Dataset: images (GitHub, sunyongke/woodRecognition). Classes: Cassia siamea, Cinnamomum camphora, Dalbergia bariensis, Dalbergia cochinchinensis, Dalbergia fusca, Dalbergia latifolia, Dalbergia odorifera, Dalbergia oliveri, Diospyros ebenum, Excentrodendron hsienmu, Intsia spp, Mesua ferrea, Pterocarpus erinaceus, Pterocarpus indicus, Pterocarpus macrocarpus, Pterocarpus santalinus, Taiwania flousiana, Tectona grandis, Terminalia myriocarpa, Terminalia tomentosa, Xylia dolabriformis.

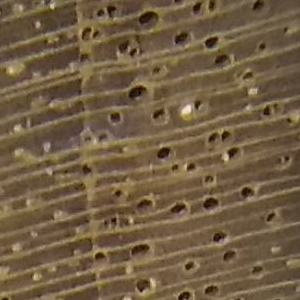
Label: Tectona grandis

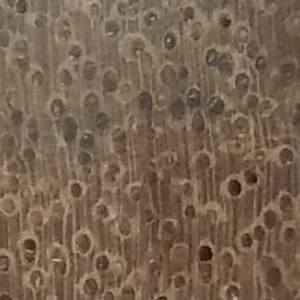
Label: Xylia dolabriformis

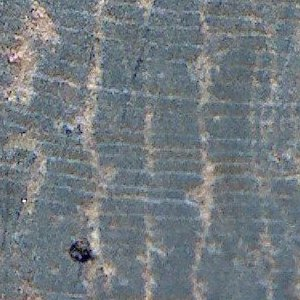
Label: Cassia siamea

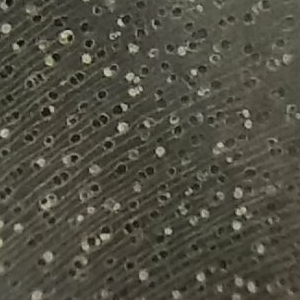
Label: Excentrodendron hsienmu

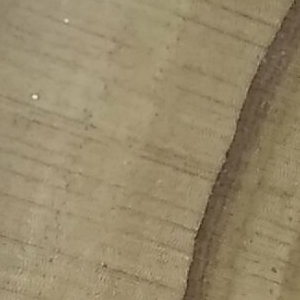
Label: Taiwania flousiana

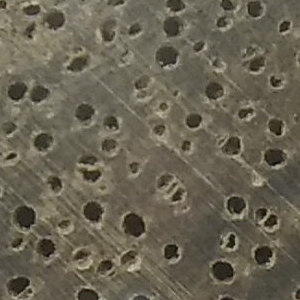
Label: Terminalia myriocarpa
